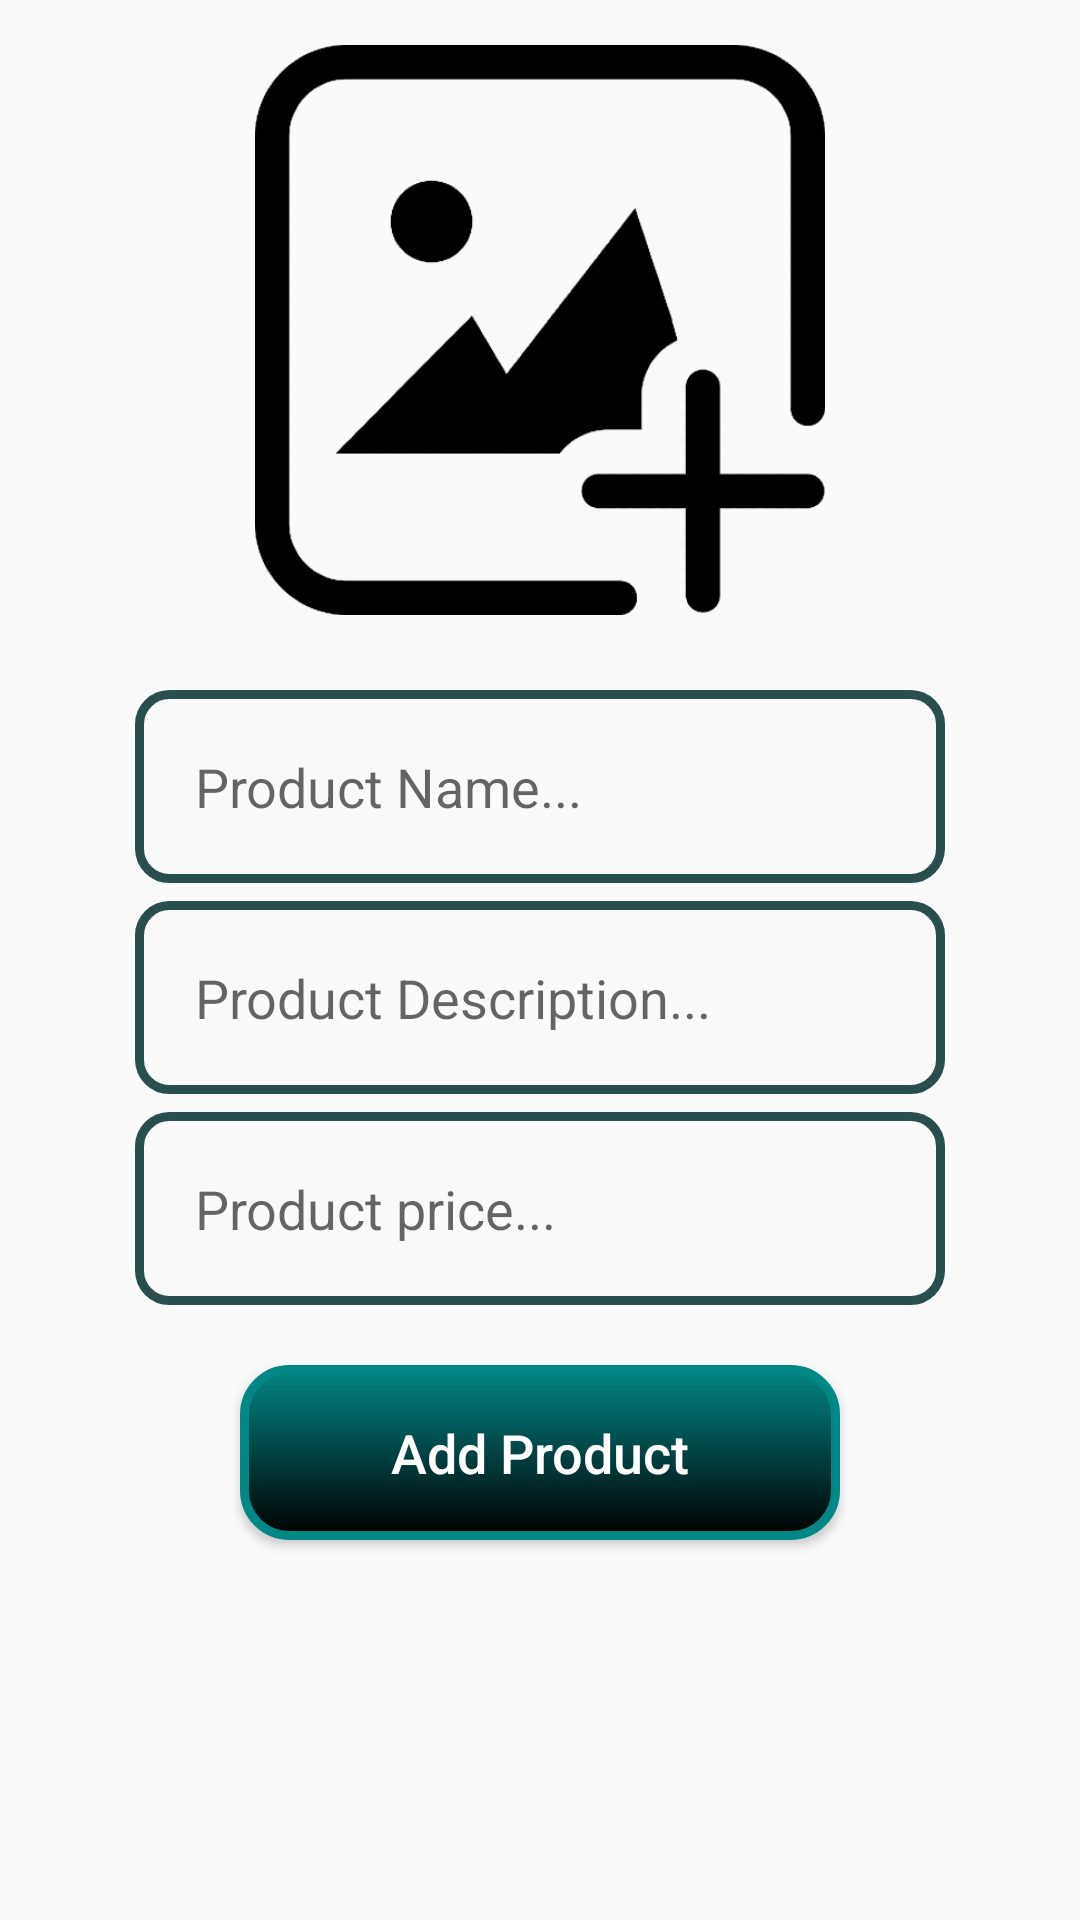

Layout XML and referenced resources for this Android screen:
<!-- AndroidManifest.xml: application theme Theme.AgriNation -->
<!-- res/layout/activity_seller_add_new_product.xml -->
<?xml version="1.0" encoding="utf-8"?>
<RelativeLayout xmlns:android="http://schemas.android.com/apk/res/android"
    xmlns:app="http://schemas.android.com/apk/res-auto"
    xmlns:tools="http://schemas.android.com/tools"
    android:layout_width="match_parent"
    android:layout_height="match_parent"
    tools:context=".Seller.SellerAddNewProductActivity"
    android:elevation="30dp">

    <ImageView
        android:id="@+id/select_product_image"
        android:layout_width="350dp"
        android:layout_height="200dp"
        android:layout_centerHorizontal="true"
        android:layout_marginTop="10dp"
        android:cropToPadding="false"
        android:padding="80dp"
        android:scaleType="centerCrop"
        android:src="@drawable/upload_product" />


    <EditText
        android:id="@+id/product_name"
        android:layout_width="match_parent"
        android:layout_height="wrap_content"
        android:layout_below="@id/select_product_image"
        android:layout_marginLeft="45dp"
        android:layout_marginTop="20dp"
        android:layout_marginRight="45dp"
        android:background="@drawable/inputs_design"
        android:hint="Product Name..."
        android:inputType="textMultiLine"
        android:padding="20dp"
        />


    <EditText
        android:id="@+id/product_description"
        android:layout_width="match_parent"
        android:layout_height="wrap_content"
        android:layout_below="@id/product_name"
        android:layout_marginLeft="45dp"
        android:layout_marginTop="6dp"
        android:layout_marginRight="45dp"
        android:background="@drawable/inputs_design"
        android:hint="Product Description..."
        android:inputType="textMultiLine"
        android:padding="20dp" />

    <EditText
        android:id="@+id/product_price"
        android:layout_width="match_parent"
        android:layout_height="wrap_content"
        android:layout_below="@id/product_description"
        android:layout_marginLeft="45dp"
        android:layout_marginTop="6dp"
        android:layout_marginRight="45dp"
        android:background="@drawable/inputs_design"
        android:hint="Product price..."
        android:inputType="textMultiLine"
        android:padding="20dp" />

    <Button
        android:id="@+id/add_new_product_btn"
        android:layout_width="200dp"
        android:layout_height="wrap_content"
        android:layout_centerHorizontal="true"
        android:layout_below="@id/product_price"
        android:background="@drawable/buttons"
        android:layout_marginLeft="45dp"
        android:layout_marginRight="45dp"
        android:layout_marginTop="20dp"
        android:text="Add Product"
        android:padding="17dp"
        android:textSize="18sp"
        android:textColor="@color/white"
        android:textAllCaps="false"
        />



</RelativeLayout>
<!-- resources referenced by this layout -->
<resources>
  <color name="white">#FFFFFFFF</color>
  <!-- drawable buttons (drawable) -->
  <?xml version="1.0" encoding="utf-8"?>
  <shape xmlns:android="http://schemas.android.com/apk/res/android">
  
  
      <solid android:color="#689F38"/>
  
      <corners android:radius="15dp"/>
      <stroke android:color="@color/teal_700"
          android:width="3dp" />
  
      <gradient android:startColor="@color/teal_700"
          android:endColor="@color/black"
          android:angle="270"/>
  </shape>
  <!-- drawable inputs_design (drawable) -->
  <?xml version="1.0" encoding="utf-8"?>
  <shape xmlns:android="http://schemas.android.com/apk/res/android">
  
      <stroke android:color="@color/primaryDark"
          android:width="3dp" />
  
      <corners android:radius="10dp"/>
  
  </shape>
  <!-- drawable upload_product: png bitmap (drawable, 26973 bytes) -->
  <style name="Theme.AgriNation" parent="Theme.AppCompat.Light.NoActionBar">
          
          <item name="colorPrimary">@color/teal_700</item>
          <item name="colorPrimaryVariant">@color/teal_700</item>
          <item name="colorOnPrimary">@color/white</item>
          
          <item name="colorSecondary">@color/teal_700</item>
          <item name="colorSecondaryVariant">@color/teal_700</item>
          <item name="colorOnSecondary">@color/black</item>
          
          <item name="android:statusBarColor" tools:targetApi="l">?attr/colorPrimaryVariant</item>
          
      </style>
  <color name="teal_700">#FF018786</color>
  <color name="black">#FF000000</color>
  <color name="primaryDark">#2A4E4E</color>
</resources>
